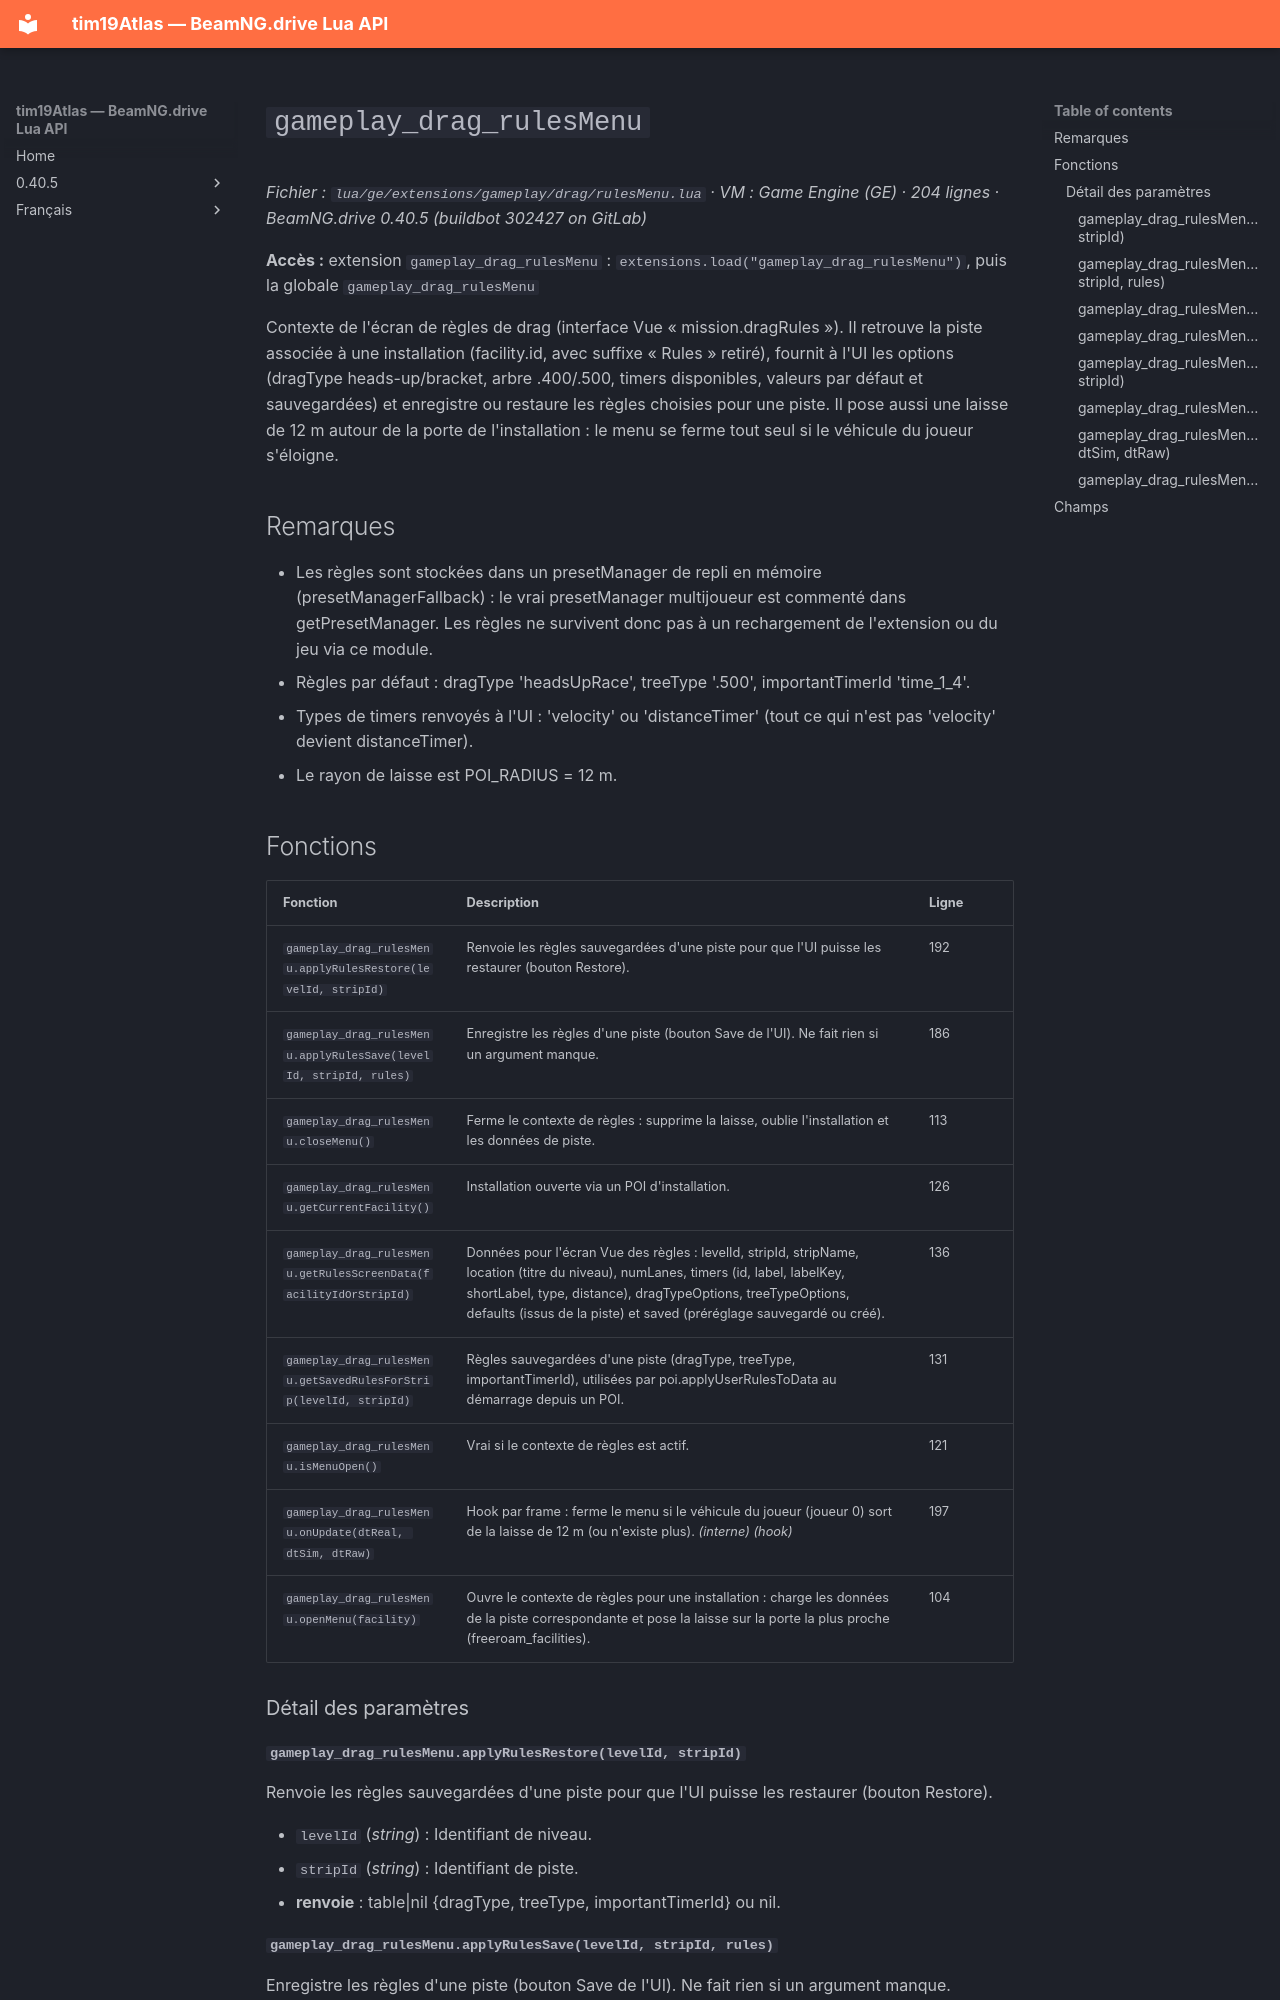

repository: Tim0219800/beamng-lua-atlas · page: fr/0.40.5/ge/extensions/gameplay/drag/rulesMenu.html · generator: mkdocs

# `gameplay_drag_rulesMenu`

*Fichier : `lua/ge/extensions/gameplay/drag/rulesMenu.lua` · VM : Game Engine (GE) · 204 lignes · BeamNG.drive 0.40.5 (buildbot 302427 on GitLab)*

**Accès :** extension `gameplay_drag_rulesMenu` : `extensions.load("gameplay_drag_rulesMenu")`, puis la globale `gameplay_drag_rulesMenu`

Contexte de l'écran de règles de drag (interface Vue « mission.dragRules »). Il retrouve la piste associée à une installation (facility.id, avec suffixe « Rules » retiré), fournit à l'UI les options (dragType heads-up/bracket, arbre .400/.500, timers disponibles, valeurs par défaut et sauvegardées) et enregistre ou restaure les règles choisies pour une piste. Il pose aussi une laisse de 12 m autour de la porte de l'installation : le menu se ferme tout seul si le véhicule du joueur s'éloigne.

## Remarques

- Les règles sont stockées dans un presetManager de repli en mémoire (presetManagerFallback) : le vrai presetManager multijoueur est commenté dans getPresetManager. Les règles ne survivent donc pas à un rechargement de l'extension ou du jeu via ce module.
- Règles par défaut : dragType 'headsUpRace', treeType '.500', importantTimerId 'time_1_4'.
- Types de timers renvoyés à l'UI : 'velocity' ou 'distanceTimer' (tout ce qui n'est pas 'velocity' devient distanceTimer).
- Le rayon de laisse est POI_RADIUS = 12 m.

## Fonctions

| Fonction | Description | Ligne |
|---|---|---|
| `gameplay_drag_rulesMenu.applyRulesRestore(levelId, stripId)` | Renvoie les règles sauvegardées d'une piste pour que l'UI puisse les restaurer (bouton Restore). | 192 |
| `gameplay_drag_rulesMenu.applyRulesSave(levelId, stripId, rules)` | Enregistre les règles d'une piste (bouton Save de l'UI). Ne fait rien si un argument manque. | 186 |
| `gameplay_drag_rulesMenu.closeMenu()` | Ferme le contexte de règles : supprime la laisse, oublie l'installation et les données de piste. | 113 |
| `gameplay_drag_rulesMenu.getCurrentFacility()` | Installation ouverte via un POI d'installation. | 126 |
| `gameplay_drag_rulesMenu.getRulesScreenData(facilityIdOrStripId)` | Données pour l'écran Vue des règles : levelId, stripId, stripName, location (titre du niveau), numLanes, timers (id, label, labelKey, shortLabel, type, distance), dragTypeOptions, treeTypeOptions, defaults (issus de la piste) et saved (préréglage sauvegardé ou créé). | 136 |
| `gameplay_drag_rulesMenu.getSavedRulesForStrip(levelId, stripId)` | Règles sauvegardées d'une piste (dragType, treeType, importantTimerId), utilisées par poi.applyUserRulesToData au démarrage depuis un POI. | 131 |
| `gameplay_drag_rulesMenu.isMenuOpen()` | Vrai si le contexte de règles est actif. | 121 |
| `gameplay_drag_rulesMenu.onUpdate(dtReal, dtSim, dtRaw)` | Hook par frame : ferme le menu si le véhicule du joueur (joueur 0) sort de la laisse de 12 m (ou n'existe plus). *(interne)* *(hook)* | 197 |
| `gameplay_drag_rulesMenu.openMenu(facility)` | Ouvre le contexte de règles pour une installation : charge les données de la piste correspondante et pose la laisse sur la porte la plus proche (freeroam_facilities). | 104 |

### Détail des paramètres
